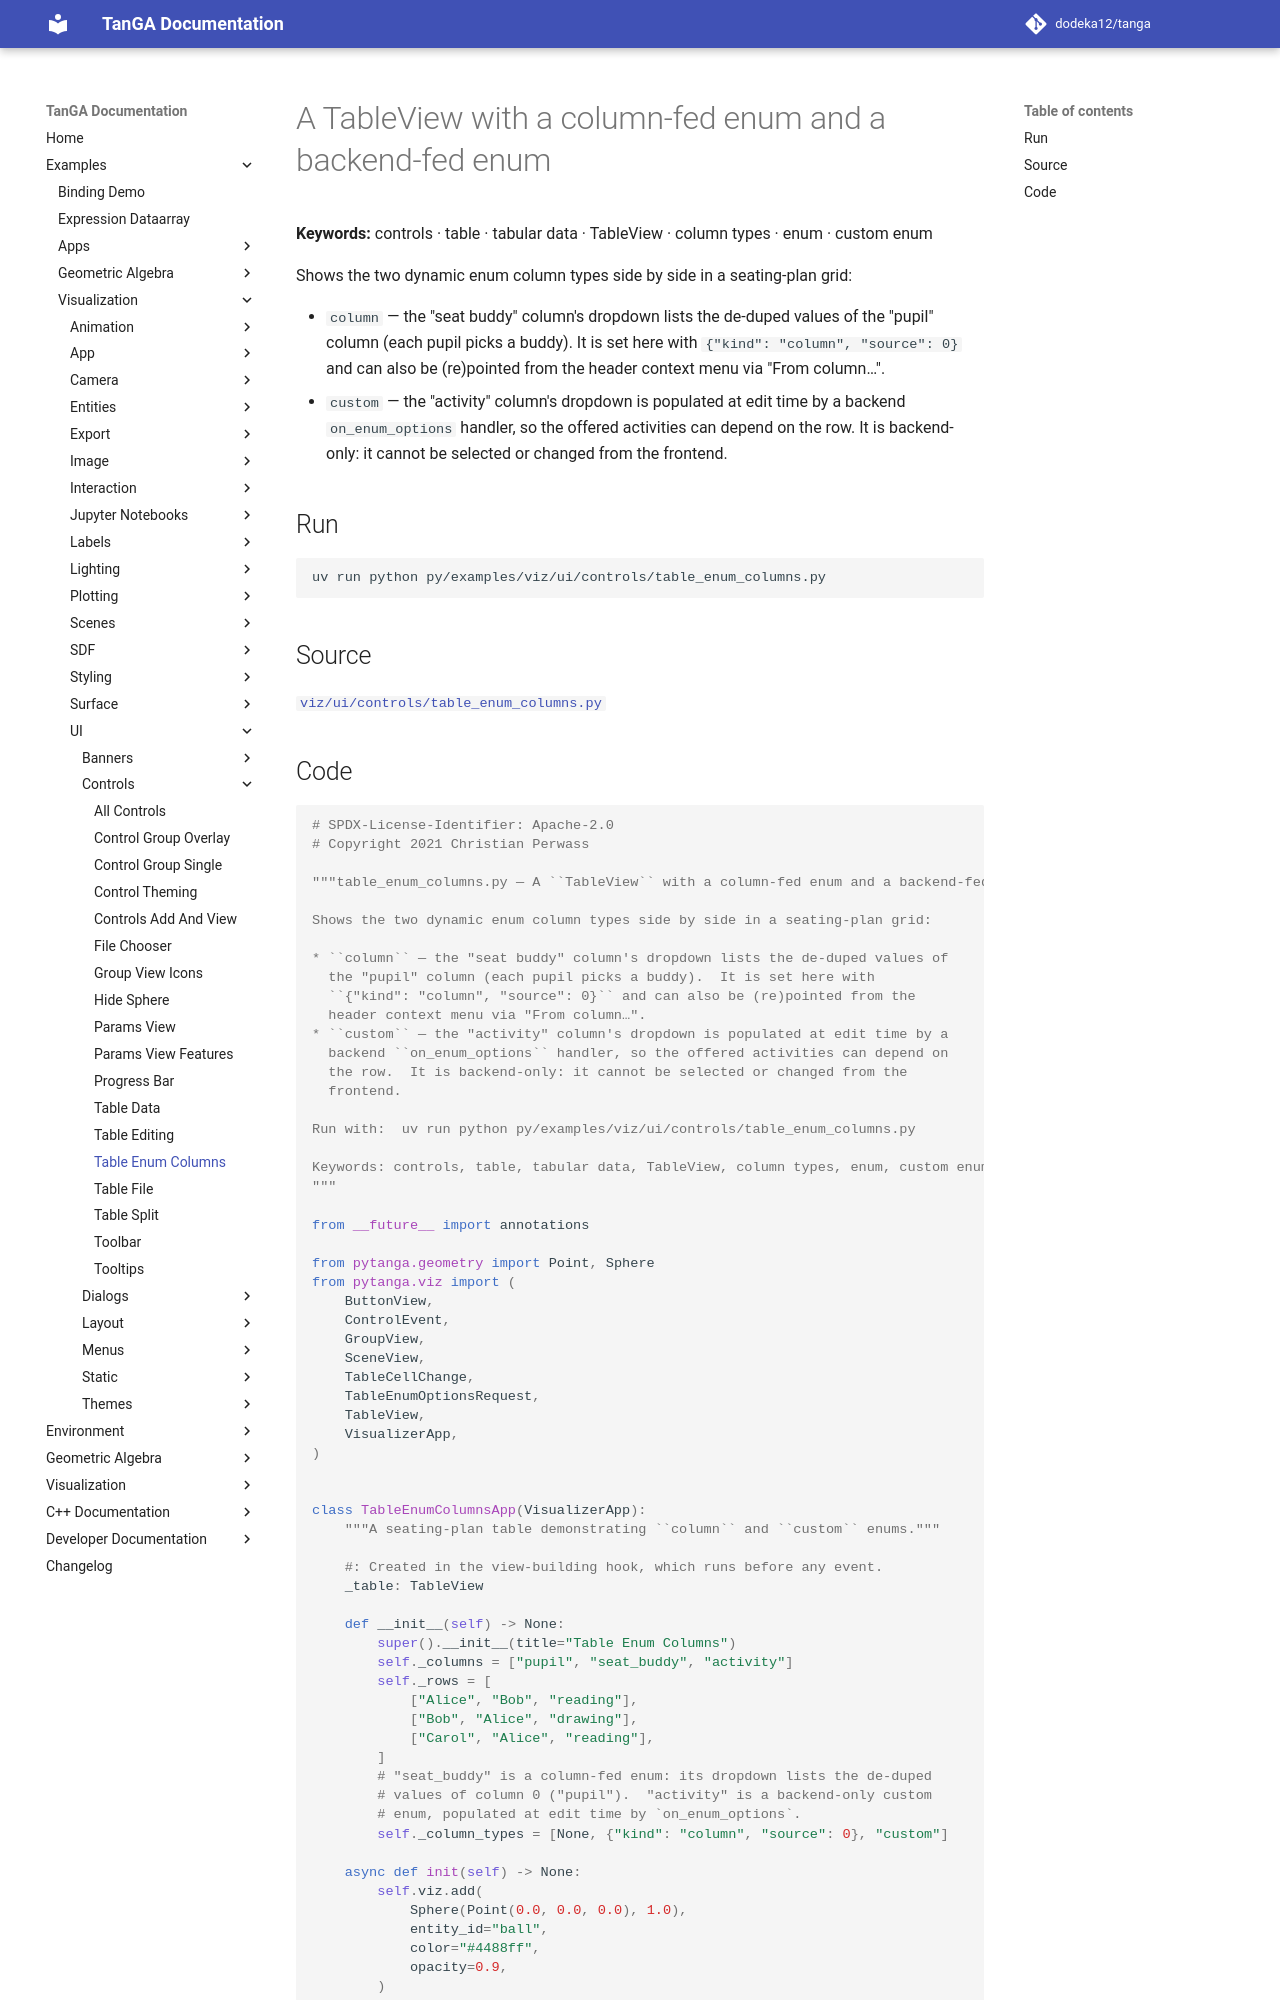

repository: dodeka12/tanga · page: v2.27.0/py/examples/viz/ui/controls/table_enum_columns/index.html · generator: mkdocs

# A TableView with a column-fed enum and a backend-fed enum

**Keywords:** controls · table · tabular data · TableView · column types · enum · custom enum

Shows the two dynamic enum column types side by side in a seating-plan grid:

* `column` — the "seat buddy" column's dropdown lists the de-duped values of
  the "pupil" column (each pupil picks a buddy).  It is set here with
  `{"kind": "column", "source": 0}` and can also be (re)pointed from the
  header context menu via "From column…".
* `custom` — the "activity" column's dropdown is populated at edit time by a
  backend `on_enum_options` handler, so the offered activities can depend on
  the row.  It is backend-only: it cannot be selected or changed from the
  frontend.

## Run

```bash
uv run python py/examples/viz/ui/controls/table_enum_columns.py
```

## Source

[`viz/ui/controls/table_enum_columns.py`](https://github.com/dodeka12/tanga/blob/main/py/examples/viz/ui/controls/table_enum_columns.py)
